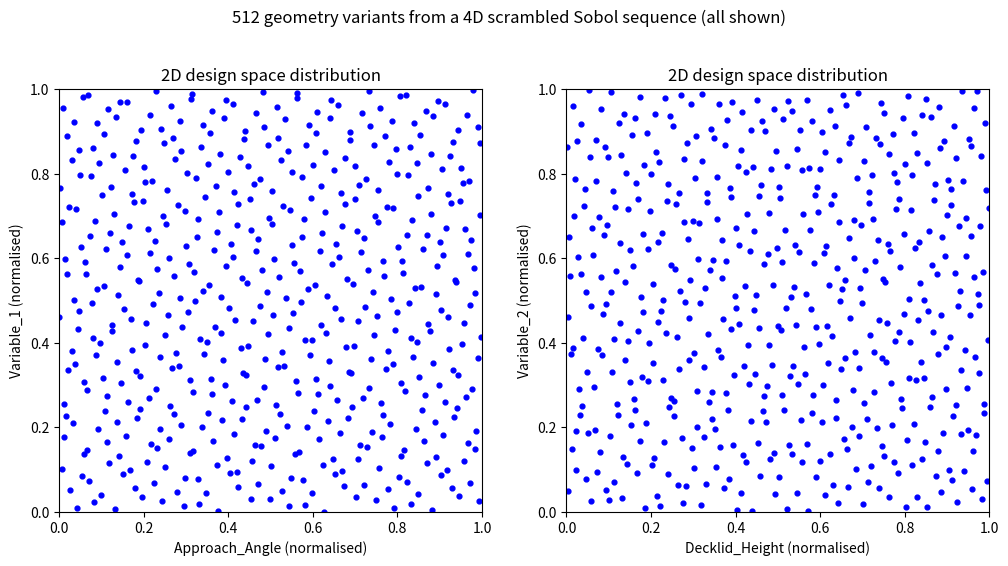

This figure's Python source:
"""Visualise a scrambled Sobol design of experiments for geometry variants.

A four-dimensional scrambled Sobol sequence is drawn in the unit hypercube, one
dimension per normalised geometry parameter. Two 2D projections of the same
design are plotted side by side to show how evenly the low-discrepancy points
cover each parameter plane. In a real workflow each sample would be mapped to a
deformed mesh and simulated.
"""

import argparse
from pathlib import Path

import matplotlib.pyplot as plt
from scipy.stats.qmc import Sobol

SEED = 0  # seed for the Sobol scrambling
LOG2_SAMPLES = 9  # 2**9 = 512 samples; Sobol balance needs a power of two
PARAMETERS = ("Approach_Angle", "Variable_1", "Decklid_Height", "Variable_2")


def generate_design(log2_samples=LOG2_SAMPLES, dimension=len(PARAMETERS), seed=SEED):
    """Return an array of shape (2**log2_samples, dimension) in [0, 1)^dimension."""
    sobol = Sobol(d=dimension, scramble=True, rng=seed)
    return sobol.random_base2(m=log2_samples)


def make_figure(samples, parameters=PARAMETERS):
    """Scatter (param 0, param 1) and (param 2, param 3) in two panels."""
    fig, axes = plt.subplots(1, 2, figsize=(12, 6))
    for ax, (i, j) in zip(axes, [(0, 1), (2, 3)]):
        ax.scatter(samples[:, i], samples[:, j], color="blue", s=12)
        ax.set_title("2D design space distribution")
        ax.set_xlabel(f"{parameters[i]} (normalised)")
        ax.set_ylabel(f"{parameters[j]} (normalised)")
        ax.set_xlim(0, 1)
        ax.set_ylim(0, 1)
        ax.set_aspect("equal")
    fig.suptitle(
        f"{len(samples)} geometry variants from a {samples.shape[1]}D scrambled "
        "Sobol sequence (all shown)"
    )
    return fig


def main(argv=None):
    parser = argparse.ArgumentParser(description=__doc__.splitlines()[0])
    parser.add_argument(
        "--no-show", action="store_true", help="do not open the plot window"
    )
    parser.add_argument(
        "--output", metavar="DIR", help="save the figure as a PNG file in DIR"
    )
    args = parser.parse_args(argv)

    samples = generate_design()
    fig = make_figure(samples)

    if args.output:
        out_dir = Path(args.output)
        out_dir.mkdir(parents=True, exist_ok=True)
        fig.savefig(
            out_dir / "design_space_distribution.png", dpi=100, bbox_inches="tight"
        )
    if args.no_show:
        plt.close(fig)
    else:
        plt.show()


if __name__ == "__main__":
    main()
